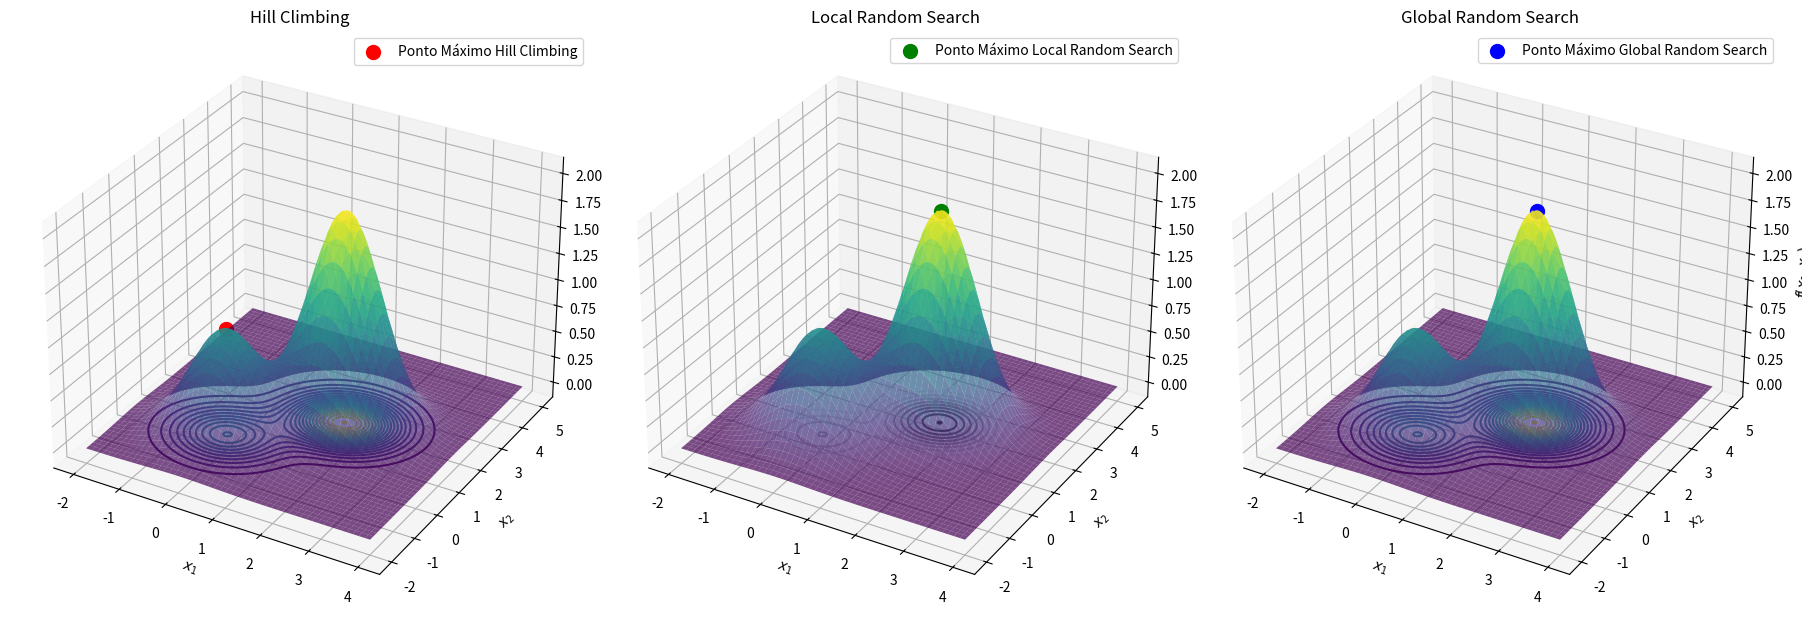

Recreate this plot in Python.
import numpy as np
import matplotlib.pyplot as plt
from mpl_toolkits.mplot3d import Axes3D

# Definição da nova função objetivo
def funcao_objetivo(x1, x2):
    return np.exp(-(x1**2 + x2**2)) + 2 * np.exp(-((x1 - 1.7)**2 + (x2 - 1.7)**2))

# Algoritmo Hill Climbing
def hill_climbing(limites, epsilon, max_it):
    xbest = np.array([limite[0] for limite in limites])
    f_best = funcao_objetivo(*xbest)
    
    for _ in range(max_it):
        x_candidato = np.array([
            np.clip(np.random.uniform(low=xbest[0] - epsilon, high=xbest[0] + epsilon), limites[0][0], limites[0][1]),
            np.clip(np.random.uniform(low=xbest[1] - epsilon, high=xbest[1] + epsilon), limites[1][0], limites[1][1])
        ])
        f_candidato = funcao_objetivo(*x_candidato)
        
        if f_candidato > f_best:
            xbest = x_candidato
            f_best = f_candidato

    return xbest, f_best

# Algoritmo Local Random Search
def local_random_search(limites, sigma, max_it):
    xbest = np.random.uniform(low=[limite[0] for limite in limites], high=[limite[1] for limite in limites])
    f_best = funcao_objetivo(*xbest)
    
    for _ in range(max_it):
        x_candidato = np.clip(np.random.normal(loc=xbest, scale=sigma), [limite[0] for limite in limites], [limite[1] for limite in limites])
        f_candidato = funcao_objetivo(*x_candidato)
        
        if f_candidato > f_best:
            xbest = x_candidato
            f_best = f_candidato

    return xbest, f_best

# Algoritmo Global Random Search
def global_random_search(limites, max_it):
    xbest = np.random.uniform(low=[limite[0] for limite in limites], high=[limite[1] for limite in limites])
    f_best = funcao_objetivo(*xbest)
    
    for _ in range(max_it):
        x_candidato = np.random.uniform(low=[limite[0] for limite in limites], high=[limite[1] for limite in limites])
        f_candidato = funcao_objetivo(*x_candidato)
        
        if f_candidato > f_best:
            xbest = x_candidato
            f_best = f_candidato

    return xbest, f_best

# Classe para rodar 100 execuções de um algoritmo de otimização
class TesteRounds:
    def __init__(self, algoritmo, limites, epsilon=None, sigma=None, max_it=1000):
        self.algoritmo = algoritmo
        self.limites = limites
        self.epsilon = epsilon
        self.sigma = sigma
        self.max_it = max_it

    def rounds(self, n_execucoes=10000):
        lista_solucoes = []
        lista_ress = []
        
        for i in range(n_execucoes):
            if self.algoritmo == 'hill_climbing':
                solucao, valor = hill_climbing(self.limites, self.epsilon, self.max_it)
            elif self.algoritmo == 'local_random_search':
                solucao, valor = local_random_search(self.limites, self.sigma, self.max_it)
            elif self.algoritmo == 'global_random_search':
                solucao, valor = global_random_search(self.limites, self.max_it)
            else:
                raise ValueError("Algoritmo desconhecido. Escolha entre 'hill_climbing', 'local_random_search' ou 'global_random_search'.")
            
            lista_solucoes.append(solucao)
            lista_ress.append(valor)
        
        print(f"Execução {i + 1} de {n_execucoes}")

        return lista_solucoes, lista_ress

# Parâmetros da execução
limites = [(-2, 4), (-2, 5)]
epsilon = 0.1
sigma = 0.1
max_it = 1000
n_execucoes = 100

# Executar Hill Climbing
hc_test = TesteRounds('hill_climbing', limites, epsilon=epsilon, max_it=max_it)
hc_solucoes, hc_resultados = hc_test.rounds(n_execucoes=n_execucoes)
melhor_hc = hc_solucoes[np.argmax(hc_resultados)]

# Executar Local Random Search
lrs_test = TesteRounds('local_random_search', limites, sigma=sigma, max_it=max_it)
lrs_solucoes, lrs_resultados = lrs_test.rounds(n_execucoes=n_execucoes)
melhor_lrs = lrs_solucoes[np.argmax(lrs_resultados)]

# Executar Global Random Search
grs_test = TesteRounds('global_random_search', limites, max_it=max_it)
grs_solucoes, grs_resultados = grs_test.rounds(n_execucoes=n_execucoes)
melhor_grs = grs_solucoes[np.argmax(grs_resultados)]

# Criar a figura e os gráficos
fig = plt.figure(figsize=(18, 12))

# Gráfico 3D Hill Climbing
ax1 = fig.add_subplot(131, projection='3d')
x1 = np.linspace(-2, 4, 400)
x2 = np.linspace(-2, 5, 400)
X1, X2 = np.meshgrid(x1, x2)
Z = funcao_objetivo(X1, X2)
ax1.plot_surface(X1, X2, Z, cmap='viridis', edgecolor='none', alpha=0.7)
ax1.contour(X1, X2, Z, 20, cmap='viridis', offset=0)
ax1.scatter(melhor_hc[0], melhor_hc[1], funcao_objetivo(*melhor_hc), color='r', marker='o', s=100, label='Ponto Máximo Hill Climbing')
ax1.set_title('Hill Climbing')
ax1.set_xlabel('$x_1$')
ax1.set_ylabel('$x_2$')
ax1.set_zlabel('$f(x_1, x_2)$')
ax1.legend()

# Gráfico 3D Local Random Search
ax2 = fig.add_subplot(132, projection='3d')
ax2.plot_surface(X1, X2, Z, cmap='viridis', edgecolor='none', alpha=0.7)
ax2.contour(X1, X2, Z, 10, cmap='Greys', offset=0)
ax2.scatter(melhor_lrs[0], melhor_lrs[1], funcao_objetivo(*melhor_lrs), color='g', marker='o', s=100, label='Ponto Máximo Local Random Search')
ax2.set_title('Local Random Search')
ax2.set_xlabel('$x_1$')
ax2.set_ylabel('$x_2$')
ax2.set_zlabel('$f(x_1, x_2)$')
ax2.legend()

# Gráfico 3D Global Random Search
ax3 = fig.add_subplot(133, projection='3d')
ax3.plot_surface(X1, X2, Z, cmap='viridis', edgecolor='none', alpha=0.7)
ax3.contour(X1, X2, Z, 20, cmap='viridis', offset=0)
ax3.scatter(melhor_grs[0], melhor_grs[1], funcao_objetivo(*melhor_grs), color='b', marker='o', s=100, label='Ponto Máximo Global Random Search')
ax3.set_title('Global Random Search')
ax3.set_xlabel('$x_1$')
ax3.set_ylabel('$x_2$')
ax3.set_zlabel('$f(x_1, x_2)$')
ax3.legend()

plt.tight_layout()
plt.show()

# Imprimir os resultados
print("Hill Climbing:")
print("Melhor ponto encontrado:", melhor_hc)
print("Valor da função objetivo:", funcao_objetivo(*melhor_hc))
print()
print("Local Random Search:")
print("Melhor ponto encontrado:", melhor_lrs)
print("Valor da função objetivo:", funcao_objetivo(*melhor_lrs))
print()
print("Global Random Search:")
print("Melhor ponto encontrado:", melhor_grs)
print("Valor da função objetivo:", funcao_objetivo(*melhor_grs))
